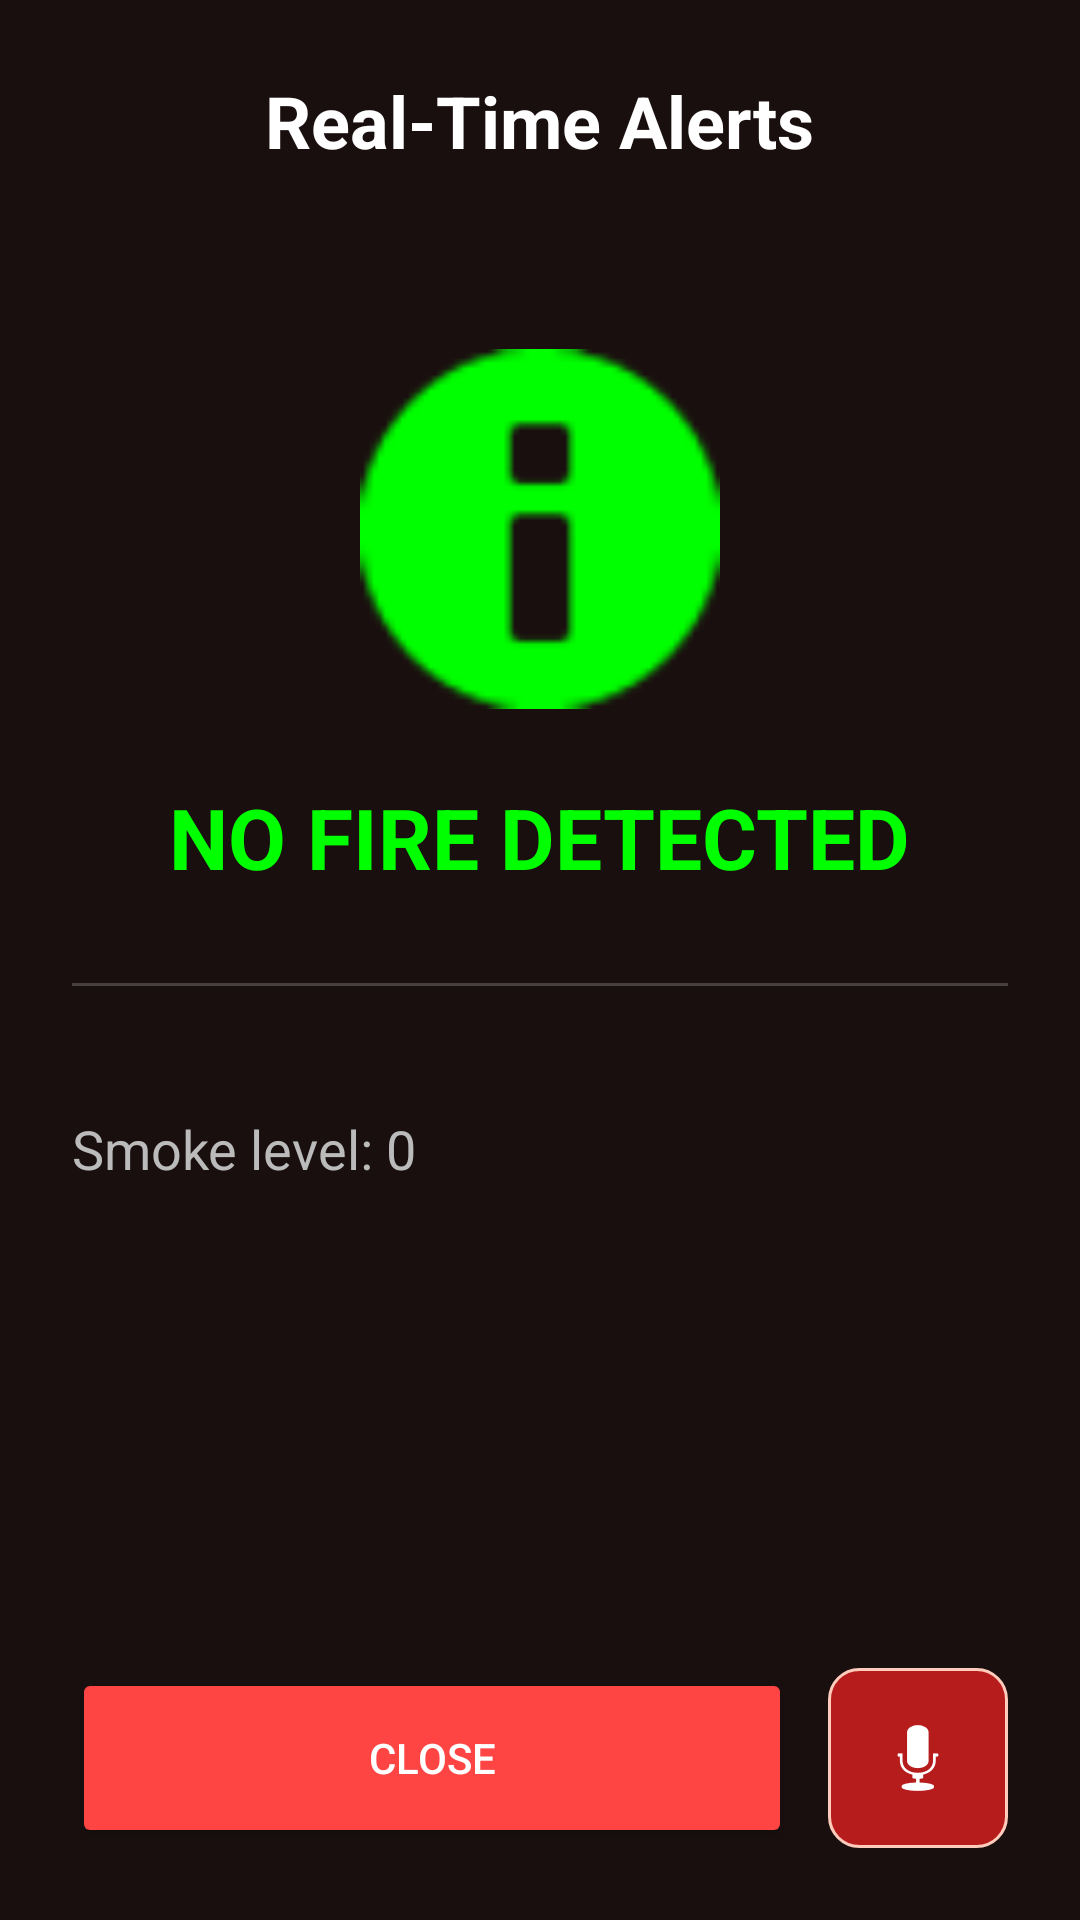

Reconstruct the res/layout file that produces this screen, plus the resources it refers to.
<!-- AndroidManifest.xml: application theme Theme.Firedetectionstystem1 -->
<!-- res/layout/activity_real_time_alert.xml -->
<?xml version="1.0" encoding="utf-8"?>
<LinearLayout xmlns:android="http://schemas.android.com/apk/res/android"
    xmlns:app="http://schemas.android.com/apk/res-auto"
    android:layout_width="match_parent"
    android:layout_height="match_parent"
    android:background="#1a0f0f"
    android:gravity="center_horizontal"
    android:orientation="vertical"
    android:padding="24dp">

    <TextView
        android:layout_width="wrap_content"
        android:layout_height="wrap_content"
        android:text="@string/real_time_alerts"
        android:textColor="#FFFFFF"
        android:textSize="24sp"
        android:textStyle="bold"
        android:layout_marginBottom="40dp"/>

    <ImageView
        android:id="@+id/imgStatusIcon"
        android:layout_width="120dp"
        android:layout_height="120dp"
        android:layout_marginTop="20dp"
        android:src="@android:drawable/ic_dialog_info"
        app:tint="#00ff00" />

    <TextView
        android:id="@+id/tvFullStatus"
        android:layout_width="wrap_content"
        android:layout_height="wrap_content"
        android:layout_marginTop="24dp"
        android:text="NO FIRE DETECTED"
        android:textColor="#00ff00"
        android:textSize="28sp"
        android:textStyle="bold" />

    <View
        android:layout_width="match_parent"
        android:layout_height="1dp"
        android:layout_marginVertical="30dp"
        android:background="#33ffffff" />

    <LinearLayout
        android:layout_width="match_parent"
        android:layout_height="wrap_content"
        android:orientation="vertical"
        android:gravity="start">

        <TextView
            android:id="@+id/tvFullSmokeLevel"
            android:layout_width="wrap_content"
            android:layout_height="wrap_content"
            android:layout_marginTop="12dp"
            android:text="Smoke level: 0"
            android:textColor="#BBBBBB"
            android:textSize="18sp" />
    </LinearLayout>

    <View
        android:layout_width="match_parent"
        android:layout_height="0dp"
        android:layout_weight="1" />

    <LinearLayout
        android:layout_width="match_parent"
        android:layout_height="wrap_content"
        android:orientation="horizontal"
        android:layout_marginTop="30dp">

        <Button
            android:id="@+id/btnBack"
            android:layout_width="0dp"
            android:layout_height="60dp"
            android:layout_weight="1"
            android:layout_marginEnd="12dp"
            android:backgroundTint="#FF4444"
            android:text="@string/close"
            android:textColor="#FFFFFF" />

        <ImageButton
            android:id="@+id/btnVoiceAlert"
            android:layout_width="60dp"
            android:layout_height="60dp"
            android:src="@android:drawable/ic_btn_speak_now"
            android:background="@drawable/dashboard_icon_emergency_btn"
            android:contentDescription="Voice Command"
            app:tint="#FFFFFF"
            android:padding="12dp"
            android:scaleType="centerInside"/>
    </LinearLayout>

</LinearLayout>
<!-- resources referenced by this layout -->
<resources>
  <!-- drawable dashboard_icon_emergency_btn (drawable) -->
  <shape xmlns:android="http://schemas.android.com/apk/res/android">
      <solid android:color="#B71C1C" />
      <corners android:radius="10dp" />
      <stroke
          android:width="1dp"
          android:color="#FFCCBC" />
  </shape>
  <string name="close">CLOSE</string>
  <string name="real_time_alerts">Real-Time Alerts</string>
  <style name="Theme.Firedetectionstystem1" parent="Base.Theme.Firedetectionstystem1" />
  <style name="Base.Theme.Firedetectionstystem1" parent="Theme.Material3.DayNight.NoActionBar">
          
          <item name="colorPrimary">@color/fire_red_primary</item>
          <item name="colorOnPrimary">@color/white</item>
          <item name="colorSecondary">@color/fire_amber</item>
          <item name="colorOnSecondary">@color/black</item>
  
          
          <item name="android:statusBarColor">@color/app_background</item>
          <item name="android:windowBackground">@color/app_background</item>
      </style>
  <color name="fire_red_primary">#CC1111</color>
  <color name="white">#FFFFFF</color>
  <color name="fire_amber">#FFB74D</color>
  <color name="black">#000000</color>
  <color name="app_background">#140909</color>
</resources>
